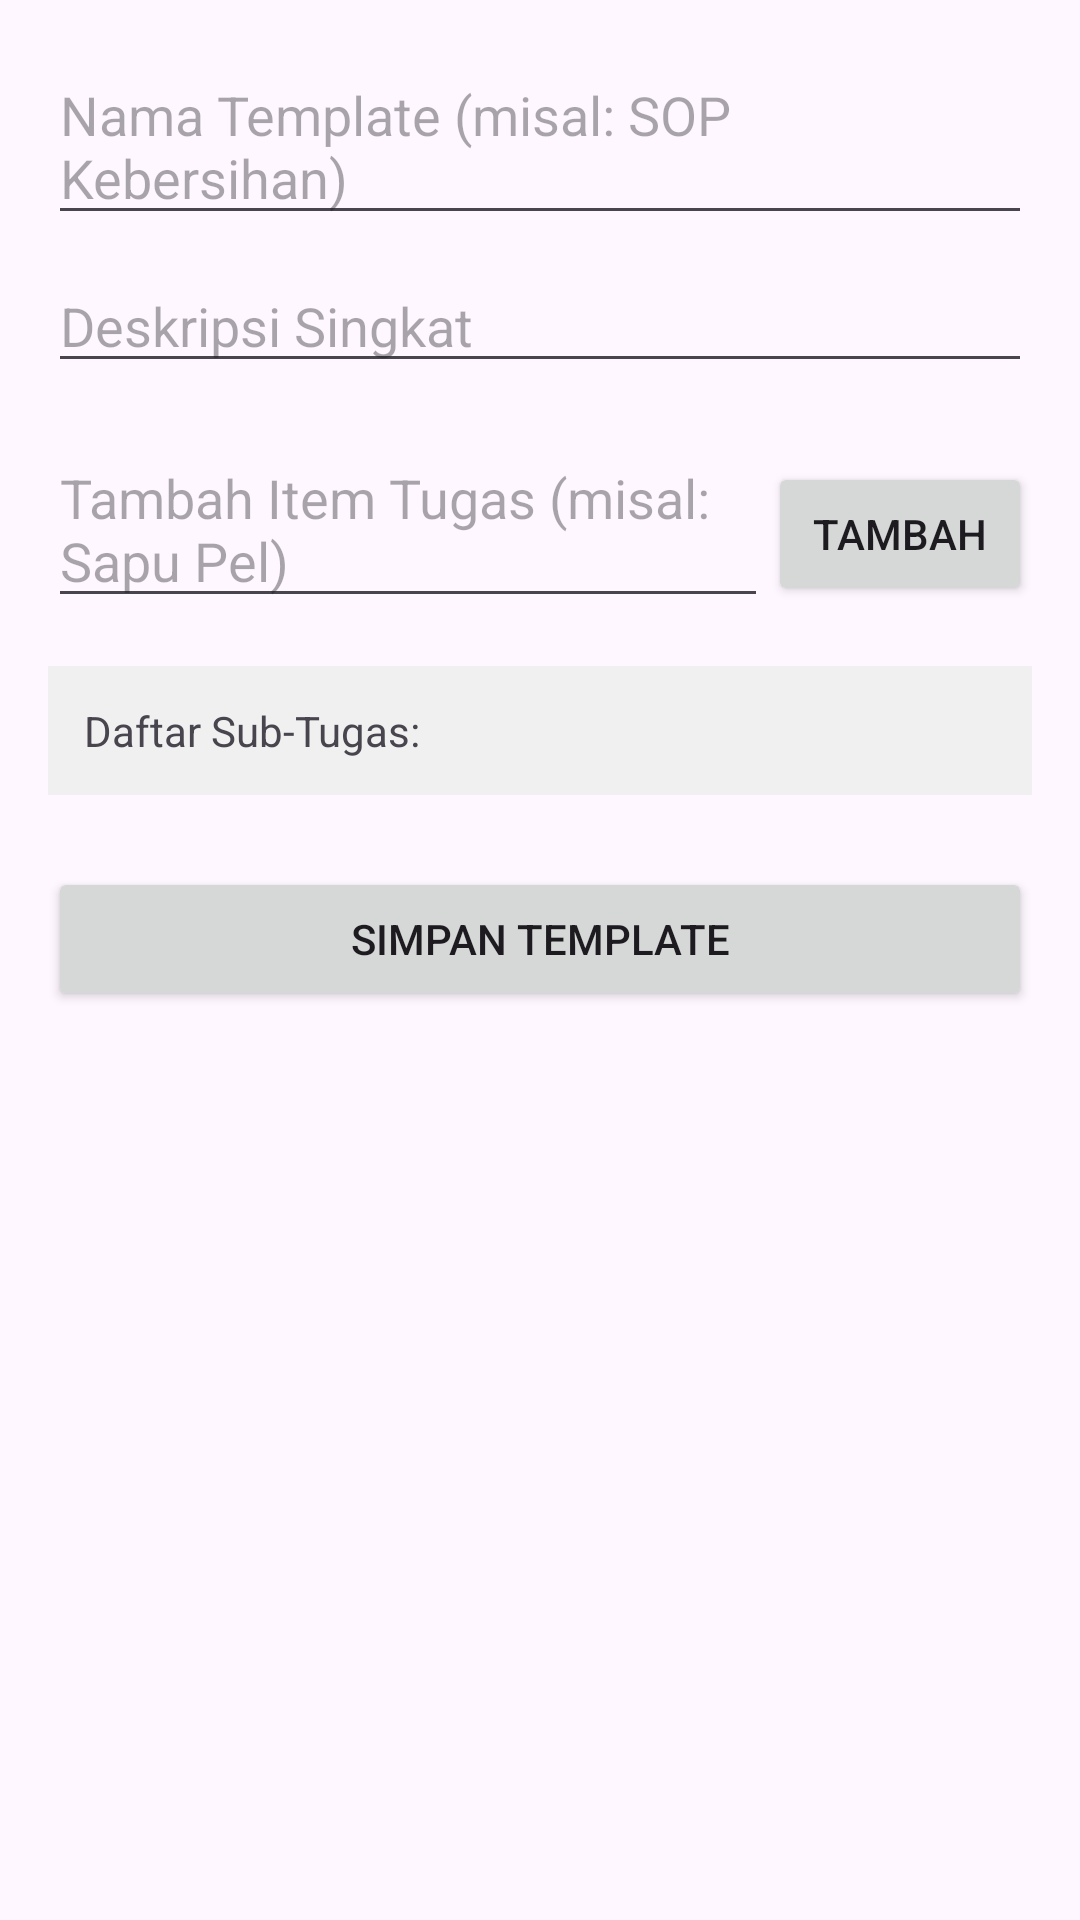

Android layout source for this screen:
<!-- AndroidManifest.xml: application theme Theme.VsmentProject -->
<!-- res/layout/fragment_template_form.xml -->
<?xml version="1.0" encoding="utf-8"?>
<ScrollView xmlns:android="http://schemas.android.com/apk/res/android"
    android:layout_width="match_parent"
    android:layout_height="match_parent"
    android:padding="16dp">

    <LinearLayout
        android:layout_width="match_parent"
        android:layout_height="wrap_content"
        android:orientation="vertical">

        <EditText
            android:id="@+id/etNamaTemplate"
            android:layout_width="match_parent"
            android:layout_height="wrap_content"
            android:hint="Nama Template (misal: SOP Kebersihan)" />

        <EditText
            android:id="@+id/etDeskripsiTemplate"
            android:layout_width="match_parent"
            android:layout_height="wrap_content"
            android:layout_marginTop="8dp"
            android:hint="Deskripsi Singkat" />

        <LinearLayout
            android:layout_width="match_parent"
            android:layout_height="wrap_content"
            android:layout_marginTop="16dp"
            android:orientation="horizontal">

            <EditText
                android:id="@+id/etItemTugas"
                android:layout_width="0dp"
                android:layout_height="wrap_content"
                android:layout_weight="1"
                android:hint="Tambah Item Tugas (misal: Sapu Pel)" />

            <Button
                android:id="@+id/btnTambahItem"
                android:layout_width="wrap_content"
                android:layout_height="wrap_content"
                android:text="Tambah" />
        </LinearLayout>

        <TextView
            android:id="@+id/tvPreviewItems"
            android:layout_width="match_parent"
            android:layout_height="wrap_content"
            android:layout_marginTop="16dp"
            android:background="#F0F0F0"
            android:padding="12dp"
            android:text="Daftar Sub-Tugas:" />

        <Button
            android:id="@+id/btnSimpanTemplate"
            android:layout_width="match_parent"
            android:layout_height="wrap_content"
            android:layout_marginTop="24dp"
            android:text="Simpan Template" />

        <ProgressBar
            android:id="@+id/progressBar"
            android:layout_width="wrap_content"
            android:layout_height="wrap_content"
            android:layout_gravity="center"
            android:visibility="gone" />

    </LinearLayout>

</ScrollView>
<!-- resources referenced by this layout -->
<resources>
  <style name="Theme.VsmentProject" parent="Theme.Material3.DayNight.NoActionBar">
          <item name="colorPrimary">#C2185B</item>
          <item name="colorOnPrimary">#FFFFFF</item>
          <item name="android:statusBarColor">#C2185B</item>
          <item name="colorContainer">@android:color/transparent</item>
          <item name="colorControlHighlight">#20C63D54</item>
          <item name="materialAlertDialogTheme">@style/CustomMaterialDialog</item>
      </style>
  <style name="CustomMaterialDialog" parent="ThemeOverlay.Material3.MaterialAlertDialog">
          <item name="colorPrimary">#C2185B</item>
          <item name="colorOnSurface">#333333</item>
          <item name="materialAlertDialogTitleTextStyle">@style/TitleTextStyle</item>
          <item name="shapeAppearanceOverlay">@style/ShapeAppearance.App.MediumComponent</item>
      </style>
  <style name="TitleTextStyle" parent="MaterialAlertDialog.Material3.Title.Text">
          <item name="android:textStyle">bold</item>
          <item name="android:textSize">20sp</item>
          <item name="android:textColor">#333333</item>
      </style>
  <style name="ShapeAppearance.App.MediumComponent" parent="ShapeAppearance.Material3.MediumComponent">
          <item name="cornerFamily">rounded</item>
          <item name="cornerSize">24dp</item>
      </style>
</resources>
